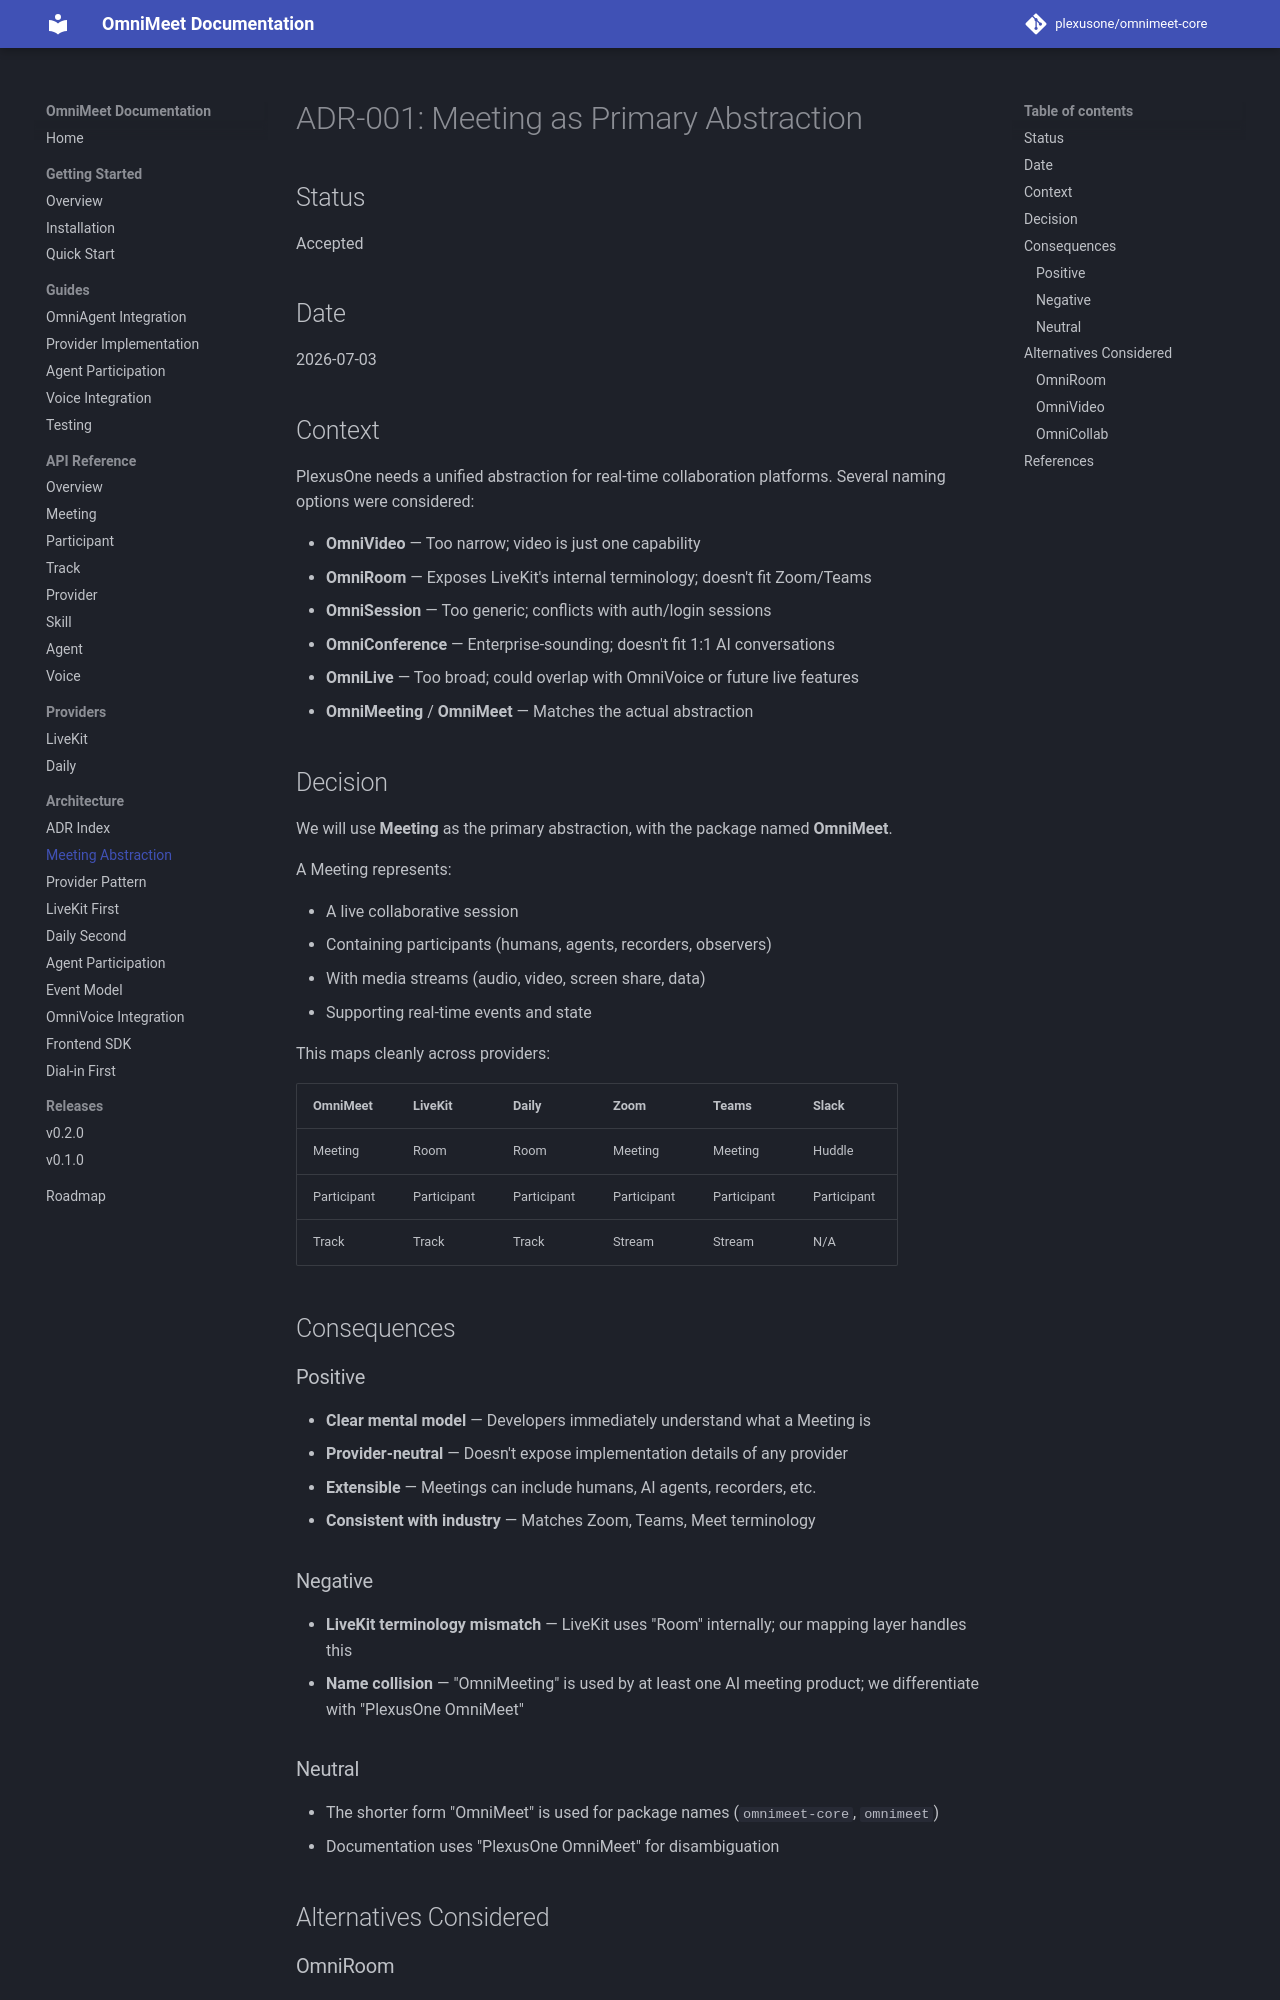

repository: plexusone/omnimeet-core · page: adr/001-meeting-abstraction/index.html · generator: mkdocs

# ADR-001: Meeting as Primary Abstraction

## Status

Accepted

## Date

2026-07-03

## Context

PlexusOne needs a unified abstraction for real-time collaboration platforms. Several naming options were considered:

- **OmniVideo** — Too narrow; video is just one capability
- **OmniRoom** — Exposes LiveKit's internal terminology; doesn't fit Zoom/Teams
- **OmniSession** — Too generic; conflicts with auth/login sessions
- **OmniConference** — Enterprise-sounding; doesn't fit 1:1 AI conversations
- **OmniLive** — Too broad; could overlap with OmniVoice or future live features
- **OmniMeeting** / **OmniMeet** — Matches the actual abstraction

## Decision

We will use **Meeting** as the primary abstraction, with the package named **OmniMeet**.

A Meeting represents:

- A live collaborative session
- Containing participants (humans, agents, recorders, observers)
- With media streams (audio, video, screen share, data)
- Supporting real-time events and state

This maps cleanly across providers:

| OmniMeet | LiveKit | Daily | Zoom | Teams | Slack |
|----------|---------|-------|------|-------|-------|
| Meeting | Room | Room | Meeting | Meeting | Huddle |
| Participant | Participant | Participant | Participant | Participant | Participant |
| Track | Track | Track | Stream | Stream | N/A |

## Consequences

### Positive

- **Clear mental model** — Developers immediately understand what a Meeting is
- **Provider-neutral** — Doesn't expose implementation details of any provider
- **Extensible** — Meetings can include humans, AI agents, recorders, etc.
- **Consistent with industry** — Matches Zoom, Teams, Meet terminology

### Negative

- **LiveKit terminology mismatch** — LiveKit uses "Room" internally; our mapping layer handles this
- **Name collision** — "OmniMeeting" is used by at least one AI meeting product; we differentiate with "PlexusOne OmniMeet"

### Neutral

- The shorter form "OmniMeet" is used for package names (`omnimeet-core`, `omnimeet`)
- Documentation uses "PlexusOne OmniMeet" for disambiguation

## Alternatives Considered
